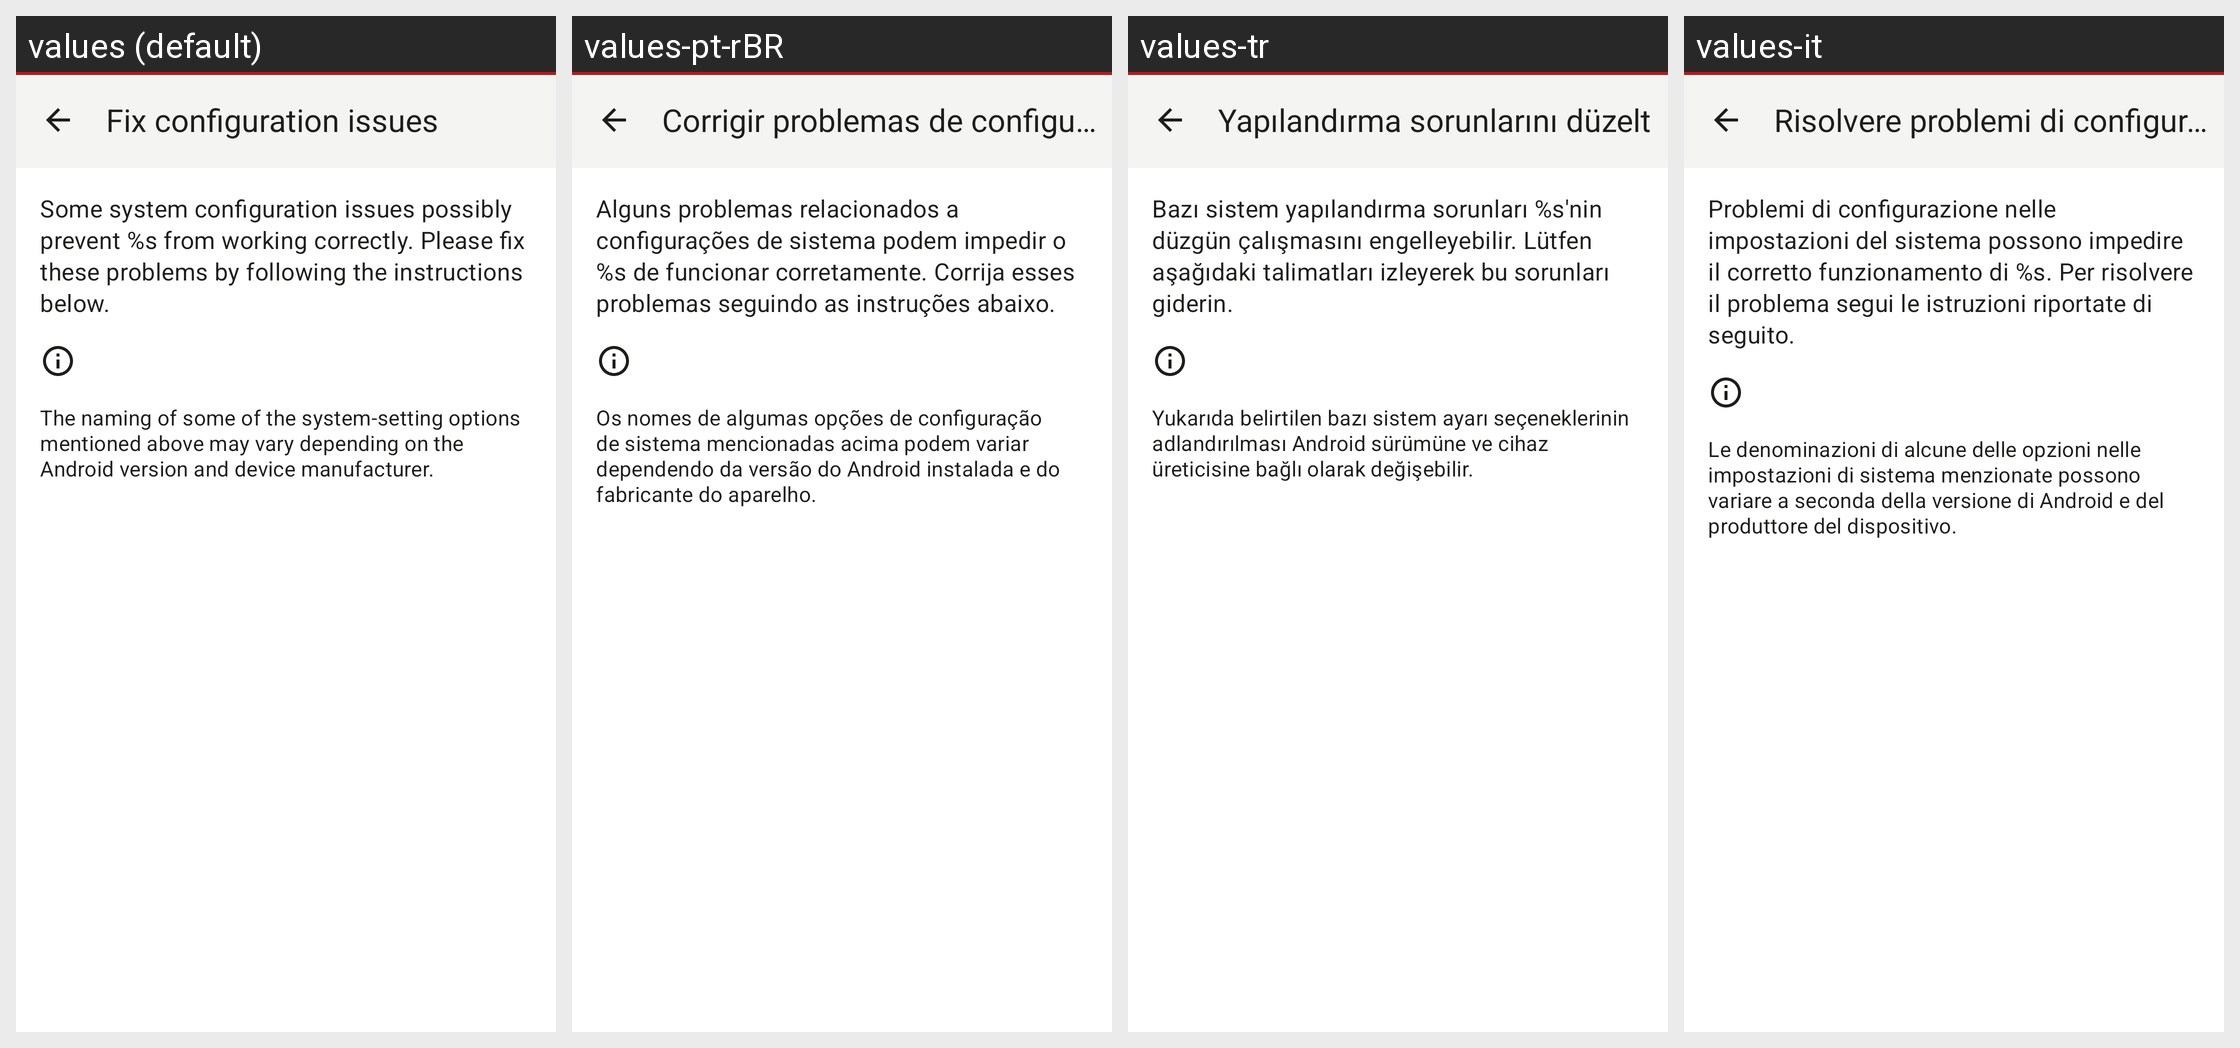

Locale-by-locale string values for the Android screen shown in this grid:
Android screen res/layout/activity_problemsolver.xml rendered under 4 locales, left to right: values (default), values-pt-rBR, values-tr, values-it. Device: Nexus 5 (rendered at 1080×1920; each locale shown at half size, 540×960, under a caption strip naming it); theme Theme.Threema.WithToolbar.
Other locales in the repository, not shown: values-be-rBY, values-bg, values-ca, values-cs, values-de, values-es, values-fr, values-gsw, values-hu, values-ja, values-nl-rNL, values-no, values-pl, values-ru, values-sk, values-uk, values-zh-rCN, values-zh-rTW.
Strings drawn on this screen, with the default value and each locale's value (text and hints the layout hard-codes, and strings that could not be matched under every locale, appear in the picture but are not listed):

problemsolver_title
  values: Fix configuration issues
  values-pt-rBR: Corrigir problemas de configuração
  values-tr: Yapılandırma sorunlarını düzelt
  values-it: Risolvere problemi di configurazione

problemsolver_intro
  values: Some system configuration issues possibly prevent %s from working correctly. Please fix these problems by following the instructions below.
  values-pt-rBR: Alguns problemas relacionados a configurações de sistema podem impedir o %s de funcionar corretamente. Corrija esses problemas seguindo as instruções abaixo.
  values-tr: Bazı sistem yapılandırma sorunları %s'nin düzgün çalışmasını engelleyebilir. Lütfen aşağıdaki talimatları izleyerek bu sorunları giderin.
  values-it: Problemi di configurazione nelle impostazioni del sistema possono impedire il corretto funzionamento di %s. Per risolvere il problema segui le istruzioni riportate di seguito.

problemsolver_info_text
  values: The naming of some of the system-setting options mentioned above may vary depending on the Android version and device manufacturer.
  values-pt-rBR: Os nomes de algumas opções de configuração de sistema mencionadas acima podem variar dependendo da versão do Android instalada e do fabricante do aparelho.
  values-tr: Yukarıda belirtilen bazı sistem ayarı seçeneklerinin adlandırılması Android sürümüne ve cihaz üreticisine bağlı olarak değişebilir.
  values-it: Le denominazioni di alcune delle opzioni nelle impostazioni di sistema menzionate possono variare a seconda della versione di Android e del produttore del dispositivo.
